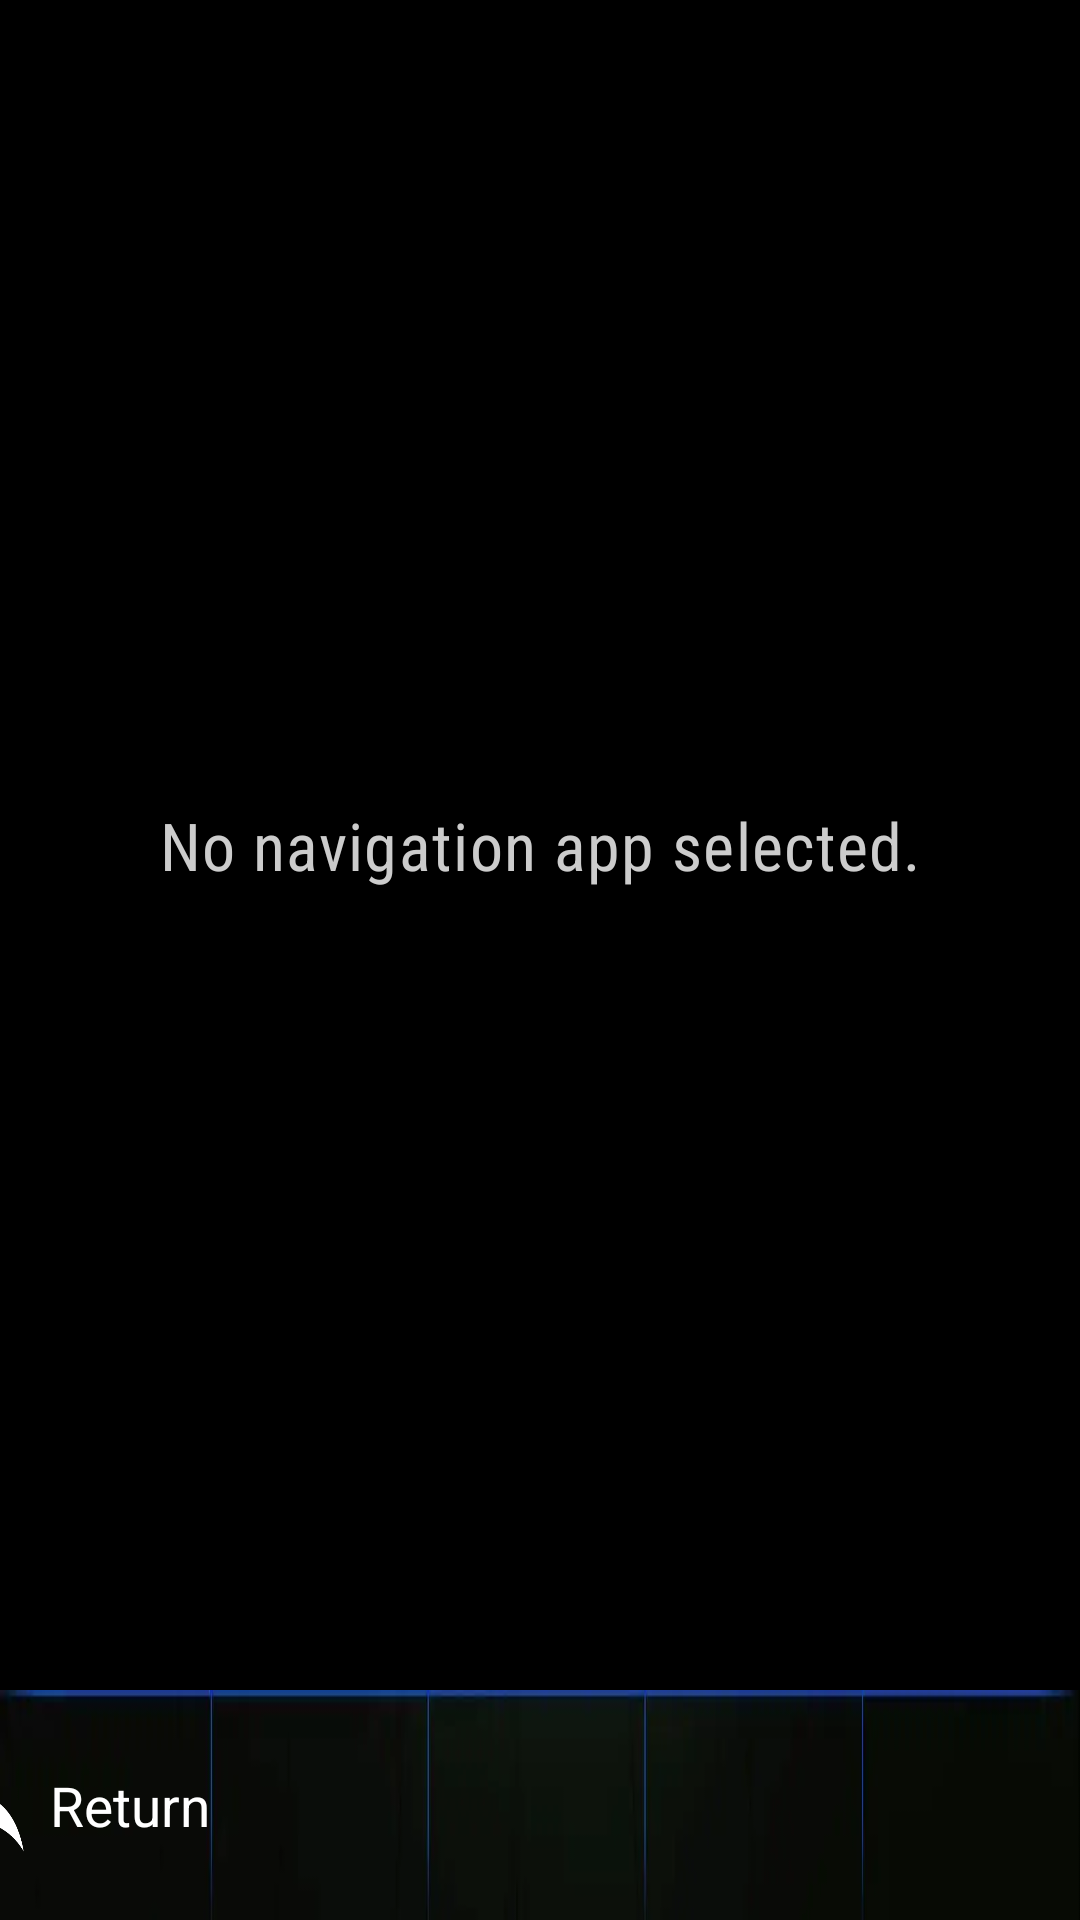

Write the Android layout XML for this screen, with the resource values it uses.
<!-- AndroidManifest.xml: application theme Theme.AutoOSLauncher -->
<!-- res/layout/activity_map.xml -->
<?xml version="1.0" encoding="utf-8"?>
<androidx.constraintlayout.widget.ConstraintLayout android:tag="launcher_wallpaper_root" android:background="@drawable/sample_blue_wave" android:layout_width="match_parent" android:layout_height="match_parent"
  xmlns:android="http://schemas.android.com/apk/res/android" xmlns:app="http://schemas.android.com/apk/res-auto">
    <androidx.constraintlayout.widget.Guideline android:orientation="horizontal" android:id="@id/guidelineyatay12" android:layout_width="wrap_content" android:layout_height="wrap_content" app:layout_constraintGuide_percent="0.88" />
    <View android:id="@id/mapBackground" android:background="@android:color/transparent" android:layout_width="0.0dp" android:layout_height="0.0dp" app:layout_constraintBottom_toTopOf="@id/view3" app:layout_constraintEnd_toEndOf="parent" app:layout_constraintStart_toStartOf="parent" app:layout_constraintTop_toTopOf="parent" />
    <LinearLayout android:gravity="center_vertical" android:orientation="horizontal" android:id="@id/messageBox" android:background="#cc000000" android:paddingTop="14.0dp" android:paddingBottom="14.0dp" android:layout_width="wrap_content" android:layout_height="wrap_content" android:paddingStart="28.0dp" android:paddingEnd="28.0dp" app:layout_constraintBottom_toBottomOf="@id/mapBackground" app:layout_constraintEnd_toEndOf="parent" app:layout_constraintStart_toStartOf="parent" app:layout_constraintTop_toTopOf="@id/mapBackground">
        <TextView android:textSize="22.0sp" android:textColor="#cccccc" android:layout_width="wrap_content" android:layout_height="wrap_content" android:text="@string/no_navigation_app" android:fontFamily="sans-serif-condensed" android:letterSpacing="0.02" />
    </LinearLayout>
    <View android:id="@id/view3" android:background="@drawable/bottom_bar" android:layout_width="0.0dp" android:layout_height="0.0dp" app:layout_constraintBottom_toBottomOf="parent" app:layout_constraintEnd_toEndOf="parent" app:layout_constraintStart_toStartOf="parent" app:layout_constraintTop_toTopOf="@id/guidelineyatay12" app:layout_constraintWidth_percent="1.0" />
    <View android:id="@id/apps_button_bg3" android:background="#27e00000" android:focusable="true" android:clickable="true" android:layout_width="0.0dp" android:layout_height="0.0dp" android:alpha="0.0" app:layout_constraintBottom_toBottomOf="@id/view3" app:layout_constraintEnd_toEndOf="@id/return_text" app:layout_constraintStart_toStartOf="@id/apps_button3" app:layout_constraintTop_toTopOf="@id/view3" />
    <TextView android:textColor="#ffffff" android:gravity="center" android:id="@id/return_text" android:layout_width="0.0dp" android:layout_height="0.0dp" android:text="@string/return_button" app:autoSizeTextType="uniform" app:layout_constraintBottom_toBottomOf="@id/view3" app:layout_constraintEnd_toEndOf="parent" app:layout_constraintHeight_percent="0.05" app:layout_constraintHorizontal_bias="0.053" app:layout_constraintStart_toStartOf="parent" app:layout_constraintTop_toTopOf="@id/view3" app:layout_constraintWidth_percent="0.15" />
    <View android:id="@id/apps_button3" android:background="@drawable/back" android:layout_width="0.0dp" android:layout_height="0.0dp" android:layout_marginEnd="8.0dp" app:layout_constraintBottom_toBottomOf="@id/return_text" app:layout_constraintDimensionRatio="1:1" app:layout_constraintEnd_toStartOf="@id/return_text" app:layout_constraintHeight_percent="0.04" app:layout_constraintTop_toTopOf="@id/return_text" app:layout_constraintVertical_bias="1.0" />
</androidx.constraintlayout.widget.ConstraintLayout>
<!-- resources referenced by this layout -->
<resources>
  <!-- drawable back: webp bitmap (drawable, 1932 bytes) -->
  <!-- drawable bottom_bar: webp bitmap (drawable, 1086 bytes) -->
  <string name="no_navigation_app">No navigation app selected.</string>
  <string name="return_button">Return</string>
  <style name="Theme.AutoOSLauncher" parent="@style/Base.Theme.AutoOSLauncher" />
  <style name="Base.Theme.AutoOSLauncher" parent="@style/Theme.AppCompat.NoActionBar">
      <item name="android:windowBackground">#000000</item>
      <item name="android:windowNoTitle">true</item>
      <item name="android:windowContentOverlay">@null</item>
      <item name="android:windowAnimationStyle">@null</item>
      <item name="android:windowFullscreen">true</item>
      <item name="android:windowDisablePreview">true</item>
      <item name="android:hardwareAccelerated">true</item>
      <item name="android:statusBarColor">#000000</item>
      <item name="android:navigationBarColor">#000000</item>
      <item name="colorOnPrimary">#ffffff</item>
      <item name="colorPrimary">#000000</item>
      <item name="colorPrimaryVariant">#000000</item>
      <item name="windowNoTitle">true</item>
    </style>
</resources>
